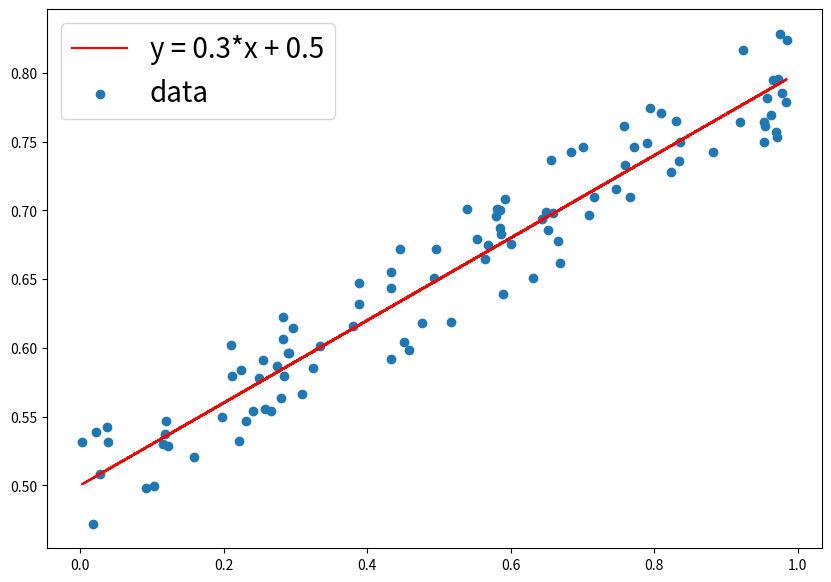

This figure's Python source:
import numpy as np
import matplotlib.pyplot as plt




def make_linear(w=0.5, b=0.8, size=50, noise=1.0):
    x = np.random.rand(size)
    y = w * x + b
    noise = np.random.uniform(-abs(noise), abs(noise), size=y.shape) * 4
    yy = y + noise
    plt.figure(figsize=(10, 7))
    plt.plot(x, y, color='r', label=f'y = {w}*x + {b}')
    plt.scatter(x, yy, label='data')
    plt.legend(fontsize=20)
    print(f'w: {w}, b: {b}')
    plt.show()
    return x, yy
    
x, y = make_linear(w=0.3, b=0.5, size=100, noise=0.01)
# 임의로 2개의 outlier를 추가해 보도록 하겠습니다.
y[5] = 0.75
y[10] = 0.75
